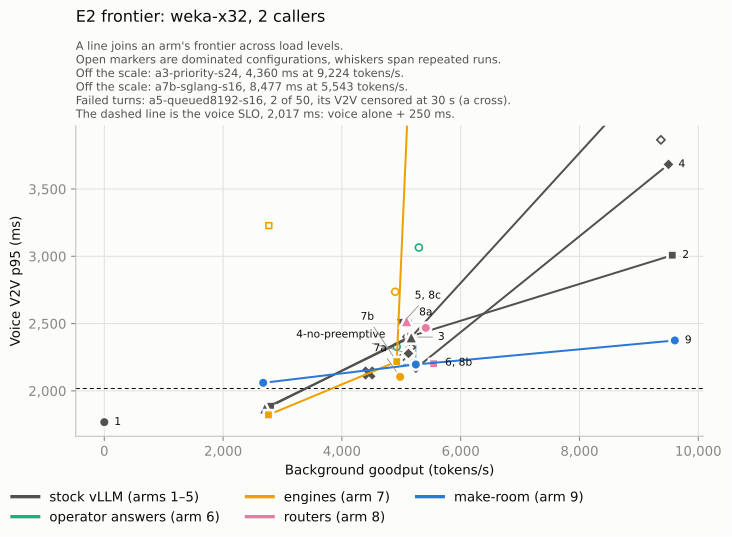

The table this chart was drawn from, first rows:
arm, workload, point, campaign, label, frontier, callers, sessions, preemptive_generation, engine, router, background_tokens_per_s, background_requests_per_s, v2v_p50_ms, v2v_p95_ms, v2v_p99_ms, voice_turns, voice_errors, barge_in_to_silence_p95_ms, agent_ttft_p50_ms, agent_ttft_p99_ms, realtime_first_byte_p95_ms, realtime_first_byte_source, engine_preemptions
1, weka-x32, 2 callers, a1-voice, r3, frozen box, voice alone, True, 2, 0, True, frozen, , 0.0, 0.0, 1622, 1805, 1858, 50, 0, 677.8, , , 65.87, log, 0
1, weka-x32, 2 callers, a1-voice, r4, frozen box, voice alone, True, 2, 0, True, frozen, , 0.0, 0.0, 1578, 1751, 1798, 50, 0, 708.4, , , 67.32, log, 0
1, weka-x32, 2 callers, a1-voice, s1, frozen box, voice alone, True, 2, 0, True, frozen, , 0.0, 0.0, 1609, 1770, 1799, 50, 0, 645.7, , , 59.34, log, 0
1, weka-x32, 2 callers, a1-voice, s2, frozen box, voice alone, True, 2, 0, True, frozen, , 0.0, 0.0, 1614, 1767, 1861, 50, 0, 643.7, , , 59.5, log, 0
1, weka-x32, 2 callers, a1-voice, w2, frozen box, voice alone, True, 2, 0, True, frozen, , 0.0, 0.0, 1611, 1744, 1784, 50, 0, 671.2, , , 95.64, log, 0
2, weka-x32, 2 callers, a2-stock-s8, w2, stock vLLM: FCFS, default chunking, True, 2, 8, True, frozen --scheduling-policy fcfs --max-nu…, , 2800, 0.852, 1667, 1886, 1959, 50, 0, 681.5, 80.23, 575.9, 113.5, log, 0
2, weka-x32, 2 callers, a2-stock-s16, w2, stock vLLM: FCFS, default chunking, True, 2, 16, True, frozen --scheduling-policy fcfs --max-nu…, , 5159, 0.98, 1727, 2406, 5232, 50, 0, 672.4, 136.6, 2750, 446.5, log, 0
2, weka-x32, 2 callers, a2-stock-s24, w2, stock vLLM: FCFS, default chunking, True, 2, 24, True, frozen --scheduling-policy fcfs --max-nu…, , 9562, 2.411, 1952, 3008, 4253, 50, 0, 682.0, 135.4, 2581, 1280, log, 1
3, weka-x32, 2 callers, a3-priority-s8, w2, priority, default chunking, True, 2, 8, True, frozen --max-num-batched-tokens 2048 --l…, , 2702, 0.807, 1670, 1871, 2038, 50, 0, 673.1, 76.8, 620.5, 79.67, log, 0
3, weka-x32, 2 callers, a3-priority-s16, w2, priority, default chunking, True, 2, 16, True, frozen --max-num-batched-tokens 2048 --l…, , 5168, 1.036, 1719, 2400, 2898, 50, 0, 668.1, 120.8, 3312, 332.6, log, 0
3, weka-x32, 2 callers, a3-priority-s24, w2, priority, default chunking, True, 2, 24, True, frozen --max-num-batched-tokens 2048 --l…, , 9224, 2.313, 1887, 4360, 4458, 50, 0, 704.8, 135.7, 2969, 2243, log, 0
4, weka-x32, 2 callers, a4-b1024-t512-s16, w2, priority, step cap 1024, long-prefill th…, False, 2, 16, True, frozen --max-num-batched-tokens 1024 --l…, , 5015, 0.949, 1703, 2510, 2684, 50, 0, 692.9, 129.2, 3123, 273.2, log, 0
4, weka-x32, 2 callers, a4-b1024-t256-s16, w2, priority, step cap 1024, long-prefill th…, False, 2, 16, True, frozen --max-num-batched-tokens 1024 --l…, , 5032, 0.958, 1724, 2257, 2504, 50, 0, 717.7, 129, 3563, 178, log, 0
4, weka-x32, 2 callers, a4-b512-t0-s16, w2, priority, step cap 512, no long-prefill …, False, 2, 16, True, frozen --max-num-batched-tokens 512 --lo…, , 5097, 0.961, 1718, 2402, 2574, 50, 0, 624.0, 127.9, 2994, 224.5, log, 1
4, weka-x32, 2 callers, a4-b512-t256-s16, s1, priority, step cap 512, long-prefill thr…, False, 2, 16, True, frozen, , 5167, 1.046, 1685, 2323, 2536, 50, 0, 686.7, 119.5, 3852, 178.8, log, 0
4, weka-x32, 2 callers, a4-b512-t256-s16, s2, priority, step cap 512, long-prefill thr…, False, 2, 16, True, frozen, , 5176, 1.015, 1723, 2530, 2942, 50, 0, 675.4, 126.2, 3840, 190.5, log, 0
4, weka-x32, 2 callers, a4-b512-t256-s16, w2, priority, step cap 512, long-prefill thr…, False, 2, 16, True, frozen, , 5068, 0.962, 1736, 2215, 2925, 50, 0, 699.4, 139.3, 3616, 223.7, log, 0
4, weka-x32, 2 callers, a4-b1024-t0-s16, w2, priority, step cap 1024, no long-prefill…, True, 2, 16, True, frozen --max-num-batched-tokens 1024 --l…, , 5246, 1.016, 1687, 2167, 2479, 50, 0, 689.0, 123.7, 2778, 144.4, log, 0
4, weka-x32, 2 callers, a4-b512-t256-s24, w2b, priority, step cap 512, long-prefill thr…, False, 2, 24, True, frozen, , 9371, 2.272, 1986, 3865, 4883, 50, 0, 600.8, 155.1, 3834, 542.4, log, 0
4, weka-x32, 2 callers, a4-b1024-t0-s24, w2b, priority, step cap 1024, long-prefill th…, True, 2, 24, True, frozen --max-num-batched-tokens 1024 --l…, , 9498, 2.353, 1910, 3683, 4178, 50, 0, 671.5, 138.2, 2754, 1539, log, 0
4-no-preemptive, weka-x32, 2 callers, factor-no-preemptive-s16, w2b, frozen box, preemptive generation off, True, 2, 16, False, frozen, , 5121, 0.977, 1687, 2278, 2953, 50, 0, 686.5, 143.7, 3601, 293.5, log, 1
5, weka-x32, 2 callers, a5-queued8192-s16, w2b, frozen box + max-num-queued-tokens 8192, False, 2, 16, True, frozen --max-num-queued-tokens 8192, , 4454, 0.902, 1703, 2133, 30000, 50, 2, 662.7, 108, 1659, 137.4, log, 0
5, weka-x32, 2 callers, a5-watermark10-s16, w2b, frozen box + watermark 0.1, True, 2, 16, True, frozen --watermark 0.1, , 5001, 0.949, 1703, 2495, 2986, 50, 0, 695.9, 132.6, 2782, 215.6, log, 0
6, weka-x32, 2 callers, a6-reserve2048-s16, w2b, frozen box + token reservation, 2,048 to…, False, 2, 16, True, frozen, , 4922, 0.922, 1688, 2328, 3068, 50, 0, 684.7, 141.7, 2754, 276.2, log, 0
6, weka-x32, 2 callers, a6-cap8-s16, w2b, frozen box + static cap, 8 background in…, False, 2, 16, True, frozen, , 5296, 1.036, 1683, 3065, 3647, 50, 0, 682.7, 128.5, 2845, 510.3, log, 1
6, weka-x32, 2 callers, a6-cap2-s16, w2b, frozen box + static cap, 2 background in…, True, 2, 16, True, frozen, , 5569, 1.1, 1755, 2208, 2729, 50, 0, 681.9, 203.1, 4069, 236.4, log, 0
7a, weka-x32, 2 callers, a7a-pr54530-s16, w2, priority, max-num-seqs 12, with vLLM #54…, False, 2, 16, True, pr54530, , 4897, 0.924, 1728, 2736, 3103, 50, 0, 712.1, 165.6, 2387, 460.8, log, 0
7a, weka-x32, 2 callers, a7a-seqs12-s16, w2, priority, max-num-seqs 12, without vLLM …, True, 2, 16, True, frozen --max-num-seqs 12, , 4981, 0.945, 1710, 2104, 2984, 50, 0, 721.8, 164.4, 2435, 160.5, log, 0
7b, weka-x32, 2 callers, a7b-sglang-hicache-s8, w2c, SGLang 0.5.22 with HiCache 4x (write-thr…, True, 2, 8, True, sglang --enable-hierarchical-cache --hic…, , 2764, 0.854, 1660, 1822, 2011, 50, 0, 673.3, 86.37, 460.9, 96.73, log, 
7b, weka-x32, 2 callers, a7b-sglang-s8, w2, SGLang 0.5.22: priority scheduling with …, False, 2, 8, True, sglang, , 2770, 0.776, 1681, 3228, 4538, 50, 0, 648.3, 92.85, 4883, 1440, log, 
7b, weka-x32, 2 callers, a7b-sglang-hicache-s16, w2c, SGLang 0.5.22 with HiCache 4x (write-thr…, True, 2, 16, True, sglang --enable-hierarchical-cache --hic…, , 4924, 0.944, 1720, 2218, 4088, 50, 0, 679.8, 99.32, 3849, 248.9, log, 
7b, weka-x32, 2 callers, a7b-sglang-s16, w2, SGLang 0.5.22: priority scheduling with …, True, 2, 16, True, sglang, , 5543, 1.198, 1882, 8477, 9458, 50, 0, 666.8, 602.1, 10030, 2284, log, 
8a, weka-x32, 2 callers, a8a-flow-s16, w2b, frozen box + flow control (llm-d, emulat…, True, 2, 16, True, frozen, , 5413, 1.043, 1768, 2468, 2821, 50, 0, 688.4, 182.2, 3002, 215.6, log, 2
8b, weka-x32, 2 callers, a8b-smg-s16, w2b, frozen box behind SMG 1.13.0, as shipped, True, 2, 16, True, frozen, smg, 5545, 1.096, 1723, 2202, 3255, 50, 0, 685.8, 219.8, 4173, 237, log, 0
8c, weka-x32, 2 callers, a8c-resubmit-s16, w2b, frozen box + preempt-resubmit before the…, True, 2, 16, True, frozen, , 5090, 0.965, 1678, 2520, 2711, 50, 0, 670.8, 142, 4773, 234.8, log, 0
9, weka-x32, 2 callers, a9-s8, a9-standard, Leaseholder: timed headroom, critical-wi…, True, 2, 8, True, make-room, , 2675, 0.811, 1745, 2060, 2090, 50, 0, 694.8, 79.0, 619.8, 85.33, log, 0
9, weka-x32, 2 callers, a9-s16, a9-standard, Leaseholder: timed headroom, critical-wi…, True, 2, 16, True, make-room, , 5244, 1.048, 1707, 2193, 2542, 50, 0, 674.6, 126.7, 2171, 211.4, log, 0
9, weka-x32, 2 callers, a9-s16, s1, Leaseholder: timed headroom, critical-wi…, True, 2, 16, True, make-room, , 4990, 0.945, 1684, 2446, 2532, 50, 0, 662.6, 136.8, 2774, 210.5, log, 0
9, weka-x32, 2 callers, a9-s16, s2, Leaseholder: timed headroom, critical-wi…, True, 2, 16, True, make-room, , 5271, 1.082, 1693, 2196, 2714, 50, 0, 698.9, 122.9, 2584, 195.8, log, 0
9, weka-x32, 2 callers, a9-s24, a9-standard, Leaseholder: timed headroom, critical-wi…, True, 2, 24, True, make-room, , 9606, 2.424, 1848, 2375, 2897, 50, 0, 658.1, 166.5, 3871, 356.8, log, 0
1-calls, weka-x32, 4 callers, calls4-s0, w2b, frozen box, 4 callers, voice alone, True, 4, 0, True, frozen, , 0.0, 0.0, 1655, 2017, 2110, 100, 0, 675.2, , , 154.2, log, 0
4-calls, weka-x32, 4 callers, calls4-s16, w2b, frozen box, 4 callers, True, 4, 16, True, frozen, , 5296, 1.039, 1747, 2599, 3135, 100, 0, 724.4, 155.2, 3979, 428.4, log, 0
4-calls, weka-x32, 6 callers, calls6-s16, w2b, frozen box, 6 callers, True, 6, 16, True, frozen, , 5067, 0.96, 1735, 2670, 3471, 150, 0, 717.9, 137.3, 2923, 412.7, log, 0
4, weka-x32-long, 2 callers, disc-frozen-s24, r1, frozen box, discriminating scenario (lar…, False, 2, 24, True, frozen, , 3710, 0.308, 4306, 10062, 12263, 50, 0, 753.4, 63873, 93399, 7772, log, 32
4, weka-x32-long, 2 callers, disc-frozen-s24, r2, frozen box, discriminating scenario (lar…, False, 2, 24, True, frozen, , 3726, 0.303, 5066, 9257, 10677, 50, 0, 704.8, 65040, 99378, 6865, log, 32
4, weka-x32-long, 2 callers, disc-frozen-s24, r3, frozen box, discriminating scenario (lar…, False, 2, 24, True, frozen, , 3745, 0.311, 4520, 10673, 12110, 50, 0, 717.7, 64290, 101249, 7834, log, 31
4, weka-x32-long, 2 callers, disc-frozen-s24, r4, frozen box, discriminating scenario (lar…, False, 2, 24, True, frozen, , 3688, 0.305, 5256, 10138, 10897, 50, 0, 680.6, 64691, 99066, 7885, log, 29
4, weka-x32-long, 2 callers, disc-frozen-s24, w2c, frozen box, discriminating scenario (lar…, False, 2, 24, True, frozen, , 3703, 0.301, 4270, 10811, 12427, 50, 0, 727.5, 66641, 104254, 8556, log, 31
4, weka-x32-long, 2 callers, disc-a4-b1024-t0-s24, r1, priority, step cap 1024, long-prefill th…, True, 2, 24, True, frozen --max-num-batched-tokens 1024 --l…, , 4078, 0.332, 4228, 8161, 9682, 50, 0, 706.9, 58318, 79201, 5807, log, 0
4, weka-x32-long, 2 callers, disc-a4-b1024-t0-s24, r2, priority, step cap 1024, long-prefill th…, True, 2, 24, True, frozen --max-num-batched-tokens 1024 --l…, , 4081, 0.333, 4348, 8432, 10589, 50, 0, 507.1, 57266, 90237, 5924, log, 0
4, weka-x32-long, 2 callers, disc-a4-b1024-t0-s24, r3, priority, step cap 1024, long-prefill th…, True, 2, 24, True, frozen --max-num-batched-tokens 1024 --l…, , 4166, 0.348, 4975, 9490, 11936, 50, 0, 689.2, 56895, 85102, 7006, log, 1
4, weka-x32-long, 2 callers, disc-a4-b1024-t0-s24, r4, priority, step cap 1024, long-prefill th…, True, 2, 24, True, frozen --max-num-batched-tokens 1024 --l…, , 4131, 0.344, 4244, 9268, 9580, 50, 0, 700.7, 57262, 85131, 7161, log, 0
4, weka-x32-long, 2 callers, disc-a4-b1024-t0-s24, w2c, priority, step cap 1024, long-prefill th…, True, 2, 24, True, frozen --max-num-batched-tokens 1024 --l…, , 4097, 0.341, 4816, 8789, 10024, 50, 0, 713.8, 56254, 81923, 6523, log, 0
5, weka-x32-long, 2 callers, disc-a5-watermark10-s24, w2c, frozen box + watermark 0.1, discriminati…, True, 2, 24, True, frozen --watermark 0.1, , 3712, 0.3, 4843, 10647, 13583, 50, 0, 719.6, 67288, 101550, 8201, log, 24
5, weka-x32-long, 2 callers, disc-a5-queued8192-s24, w2c, frozen box + max-num-queued-tokens 8192,…, False, 2, 24, True, frozen --max-num-queued-tokens 8192, , 5597, 0.48, 30000, 30000, 30000, 50, 48, , 608.6, 8976, 56.17, log, 0
6, weka-x32-long, 2 callers, disc-a6-reserve2048-s24, r1, frozen box + token reservation, 2,048 to…, True, 2, 24, True, frozen, , 3608, 0.293, 3127, 5671, 6931, 50, 0, 676.9, 68803, 101480, 3190, log, 0
6, weka-x32-long, 2 callers, disc-a6-reserve2048-s24, r2, frozen box + token reservation, 2,048 to…, True, 2, 24, True, frozen, , 3559, 0.281, 3205, 4906, 6298, 50, 0, 674.8, 70368, 104132, 2419, log, 0
6, weka-x32-long, 2 callers, disc-a6-reserve2048-s24, r3, frozen box + token reservation, 2,048 to…, True, 2, 24, True, frozen, , 3543, 0.284, 2878, 5288, 7085, 50, 0, 688.1, 68867, 102717, 2935, log, 0
6, weka-x32-long, 2 callers, disc-a6-reserve2048-s24, r4, frozen box + token reservation, 2,048 to…, True, 2, 24, True, frozen, , 3564, 0.288, 3047, 5798, 6681, 50, 0, 652.4, 69160, 101757, 3300, log, 0
6, weka-x32-long, 2 callers, disc-a6-reserve2048-s24, w2c, frozen box + token reservation, 2,048 to…, True, 2, 24, True, frozen, , 3633, 0.293, 3311, 5706, 6317, 50, 0, 691.3, 68051, 99411, 3631, log, 0
... 69 more rows
